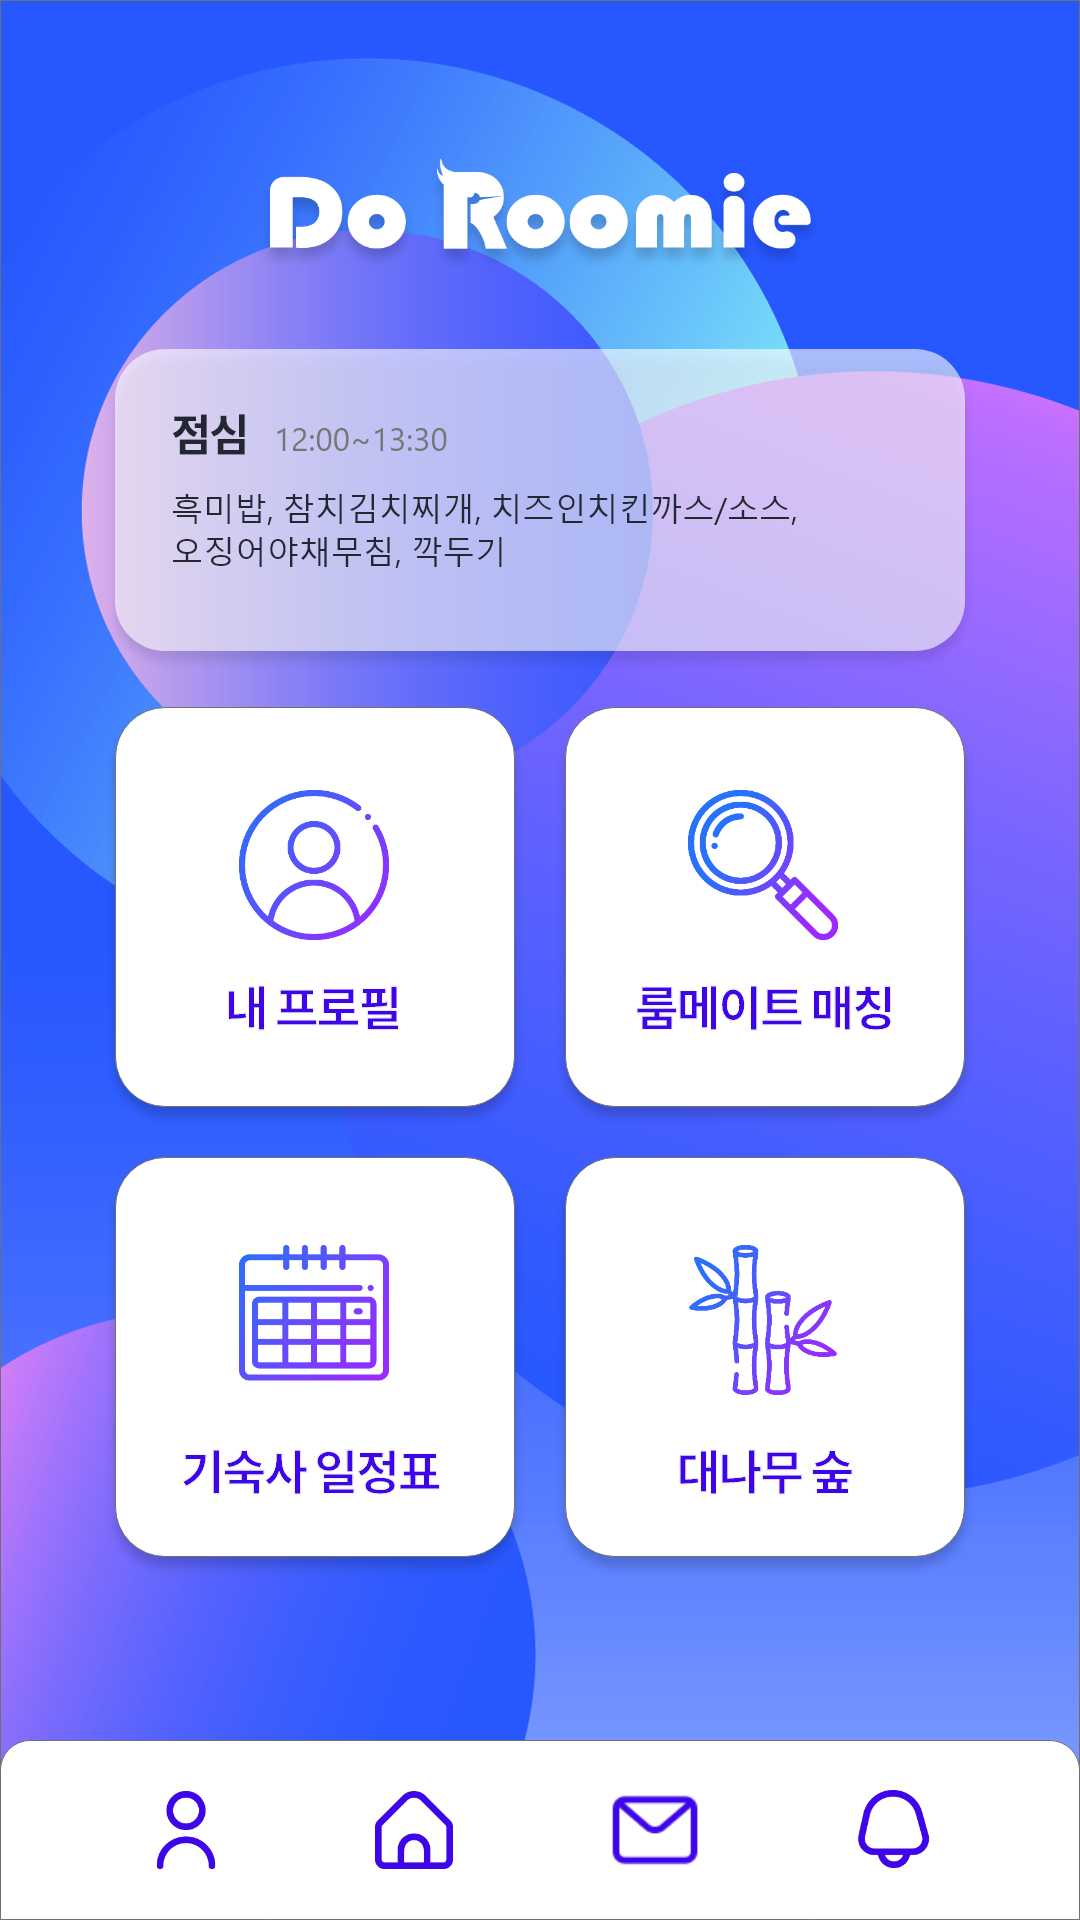

Android layout source for this screen:
<!-- AndroidManifest.xml: application theme Theme.Roomeme -->
<!-- res/layout/activity_roomie_main.xml -->
<?xml version="1.0" encoding="utf-8"?>
<androidx.constraintlayout.widget.ConstraintLayout xmlns:android="http://schemas.android.com/apk/res/android"
    xmlns:app="http://schemas.android.com/apk/res-auto"
    xmlns:tools="http://schemas.android.com/tools"
    android:layout_width="match_parent"
    android:layout_height="match_parent"
    android:background="@drawable/dororo_main"
    tools:context=".Roomie_MainActivity"
    tools:ignore="SpeakableTextPresentCheck">


    <LinearLayout
        android:layout_width="match_parent"
        android:layout_height="match_parent"
        tools:context=".Roomie_MainActivity">

        <RelativeLayout
            android:layout_width="match_parent"
            android:layout_height="match_parent">

            <Button
                android:id="@+id/btn1"
                android:layout_width="140dp"
                android:layout_height="140dp"
                android:layout_alignParentStart="true"
                android:layout_alignParentTop="true"
                android:layout_gravity="left"
                android:layout_marginLeft="50dp"
                android:layout_marginTop="241dp"
                android:background="#00ff0000"
                android:gravity="center"
                tools:ignore="SpeakableTextPresentCheck" />

            <Button
                android:id="@+id/btn2"
                android:layout_width="140dp"
                android:layout_height="140dp"
                android:layout_alignParentTop="true"
                android:layout_alignParentEnd="true"
                android:layout_gravity="left"
                android:layout_marginTop="241dp"
                android:layout_marginRight="50dp"
                android:background="#00ff0000"
                android:gravity="center"
                tools:ignore="SpeakableTextPresentCheck" />

            <Button
                android:id="@+id/btn3"
                android:layout_width="140dp"
                android:layout_height="140dp"
                android:layout_alignParentStart="true"
                android:layout_alignParentBottom="true"
                android:layout_gravity="left"
                android:layout_marginStart="50dp"
                android:layout_marginLeft="50dp"
                android:layout_marginBottom="124dp"
                android:background="#00ff0000"
                android:gravity="center"
                tools:ignore="SpeakableTextPresentCheck" />

            <Button
                android:id="@+id/btn4"
                android:layout_width="140dp"
                android:layout_height="140dp"
                android:layout_alignParentEnd="true"
                android:layout_alignParentBottom="true"
                android:layout_gravity="left"
                android:layout_marginRight="50dp"
                android:layout_marginBottom="124dp"
                android:background="#00ff0000"
                android:gravity="center"
                tools:ignore="SpeakableTextPresentCheck" />

            <Button
                android:id="@+id/btn5"
                android:layout_width="64dp"
                android:layout_height="59dp"
                android:layout_alignParentEnd="true"
                android:layout_alignParentBottom="true"
                android:layout_gravity="left"
                android:layout_marginEnd="310dp"
                android:layout_marginRight="50dp"
                android:layout_marginBottom="3dp"
                android:background="#00ff0000"
                android:gravity="center"
                tools:ignore="SpeakableTextPresentCheck" />

        </RelativeLayout>

    </LinearLayout>

</androidx.constraintlayout.widget.ConstraintLayout>
<!-- resources referenced by this layout -->
<resources>
  <!-- drawable dororo_main: png bitmap (drawable-v24, 423833 bytes) -->
  <style name="Theme.Roomeme" parent="Theme.MaterialComponents.DayNight.DarkActionBar">
          <item name="windowNoTitle">true</item>
          
          <item name="colorPrimary">@color/purple_500</item>
          <item name="colorPrimaryVariant">@color/purple_700</item>
          <item name="colorOnPrimary">@color/white</item>
          
          <item name="colorSecondary">@color/teal_200</item>
          <item name="colorSecondaryVariant">@color/teal_700</item>
          <item name="colorOnSecondary">@color/black</item>
          
          <item name="android:statusBarColor" tools:targetApi="l">?attr/colorPrimaryVariant</item>
          
      </style>
  <!-- not gathered from this repository: default colours our renderer supplied (Android Studio template values) -->
  <color name="purple_500">#FF6200EE</color>
  <color name="purple_700">#FF3700B3</color>
  <color name="teal_200">#FF03DAC5</color>
  <color name="teal_700">#FF018786</color>
  <color name="black">#FF000000</color>
  <color name="white">#FFFFFFFF</color>
</resources>
